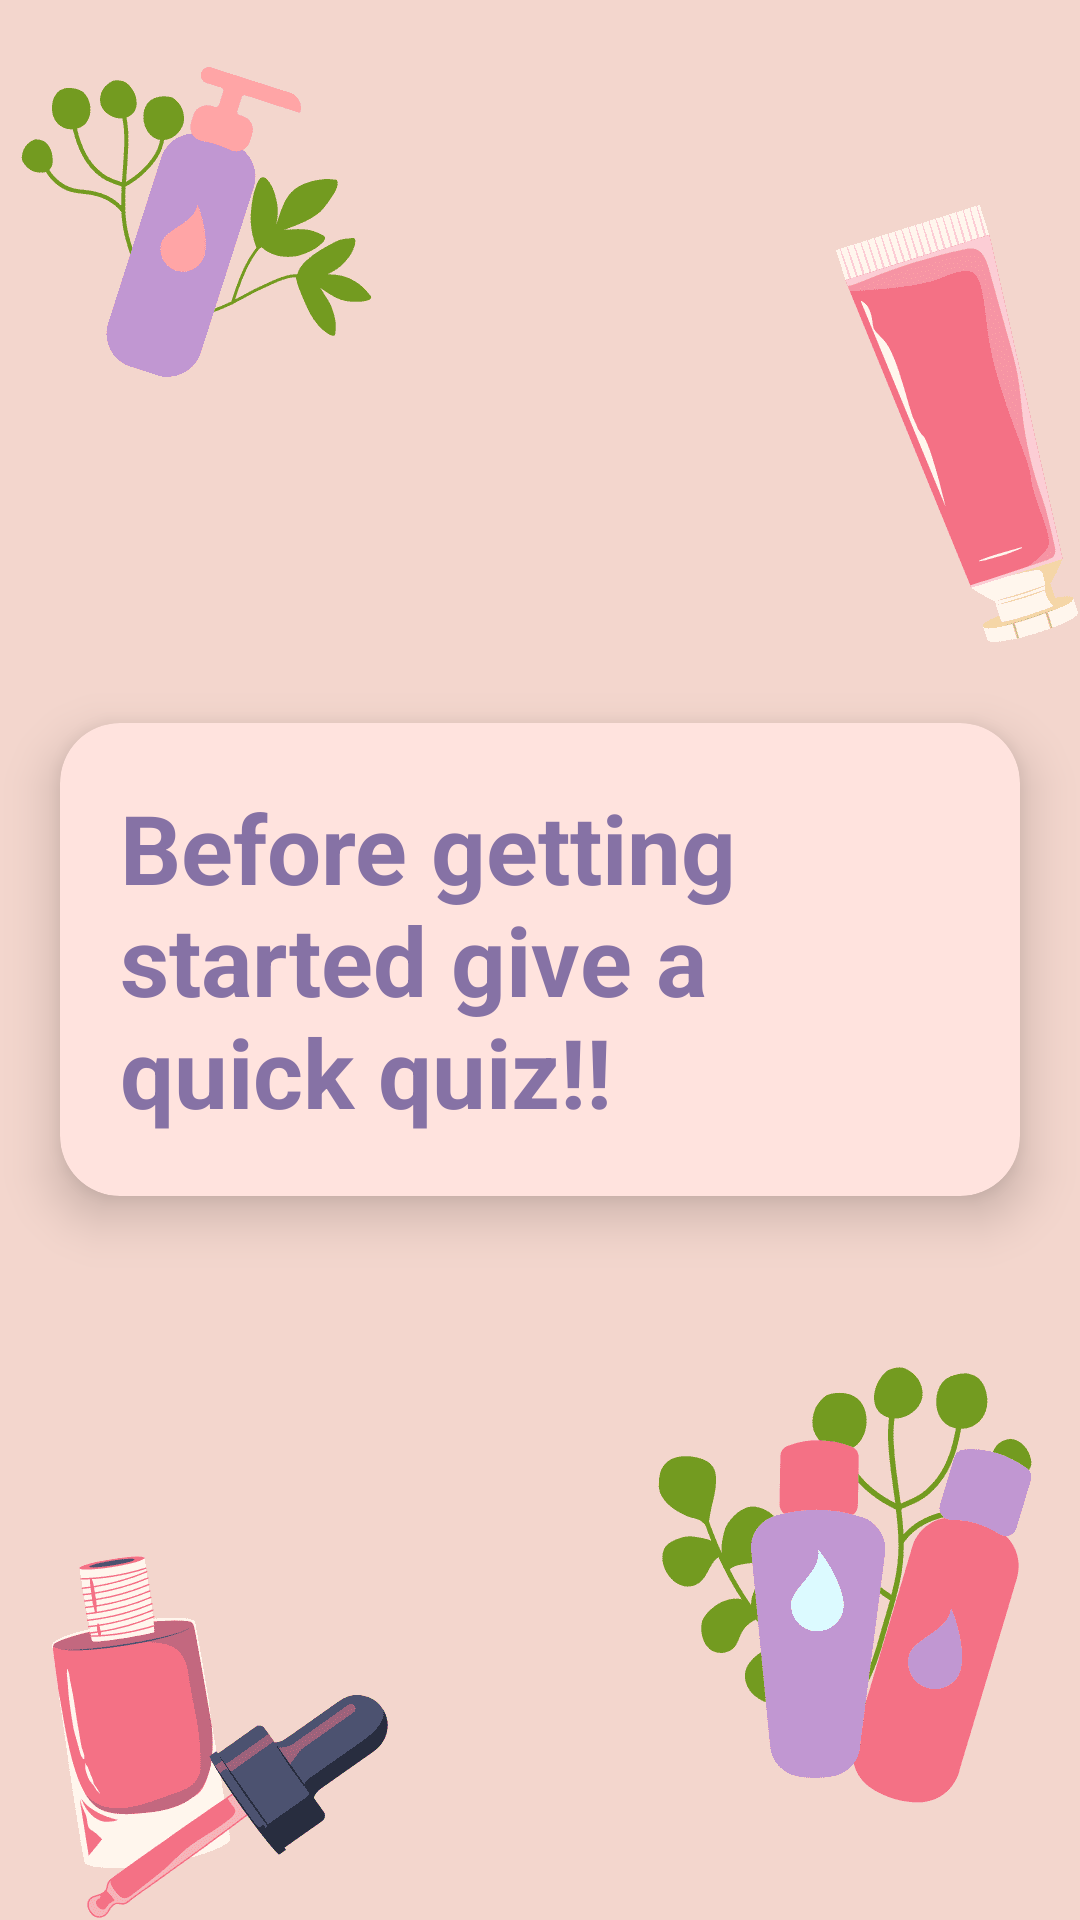

The Android layout XML behind this screen, and the referenced resources:
<!-- AndroidManifest.xml: application theme Theme.SkinCare -->
<!-- res/layout/activity_img_walk_through.xml -->
<?xml version="1.0" encoding="utf-8"?>
<LinearLayout
    xmlns:android="http://schemas.android.com/apk/res/android"
    xmlns:app="http://schemas.android.com/apk/res-auto"
    xmlns:tools="http://schemas.android.com/tools"
    android:layout_width="match_parent"
    android:layout_height="match_parent"
    android:background="@drawable/background"
    android:orientation="vertical"
    android:gravity="center"
    tools:context=".imgWalkThrough">

    <androidx.cardview.widget.CardView
        android:id="@+id/click"
        android:layout_width="match_parent"
        android:layout_height="wrap_content"
        android:layout_margin="20dp"
        app:cardCornerRadius="20dp"
        app:cardElevation="10dp"
        app:contentPadding="20dp"
        android:backgroundTint="@color/misty_rose">

        <LinearLayout
            android:id="@+id/layout"
            android:layout_width="wrap_content"
            android:layout_height="wrap_content"
            android:orientation="vertical">

            <TextView
                android:layout_width="wrap_content"
                android:layout_height="wrap_content"
                android:text="Before getting started give a quick quiz!!"
                android:textColor="@color/grey_blue"
                android:textSize="32sp"
                android:textStyle="bold" />


        </LinearLayout>

    </androidx.cardview.widget.CardView>




</LinearLayout>
<!-- resources referenced by this layout -->
<resources>
  <color name="grey_blue">#8672a5</color>
  <color name="misty_rose">#ffe3de</color>
  <!-- drawable background: png bitmap (drawable-v24, 21949 bytes) -->
  <style name="Theme.SkinCare" parent="Theme.MaterialComponents.DayNight.NoActionBar">
          
          <item name="colorPrimary">@color/purple_500</item>
          <item name="colorPrimaryVariant">@color/grey_blue</item>
          <item name="colorOnPrimary">@color/white</item>
          
          <item name="colorSecondary">@color/teal_200</item>
          <item name="colorSecondaryVariant">@color/teal_700</item>
          <item name="colorOnSecondary">@color/black</item>
          
          <item name="android:statusBarColor">?attr/colorPrimaryVariant</item>
          
      </style>
  <color name="purple_500">#FF6200EE</color>
  <color name="white">#FFFFFFFF</color>
  <color name="teal_200">#FF03DAC5</color>
  <color name="teal_700">#FF018786</color>
  <color name="black">#FF000000</color>
</resources>
